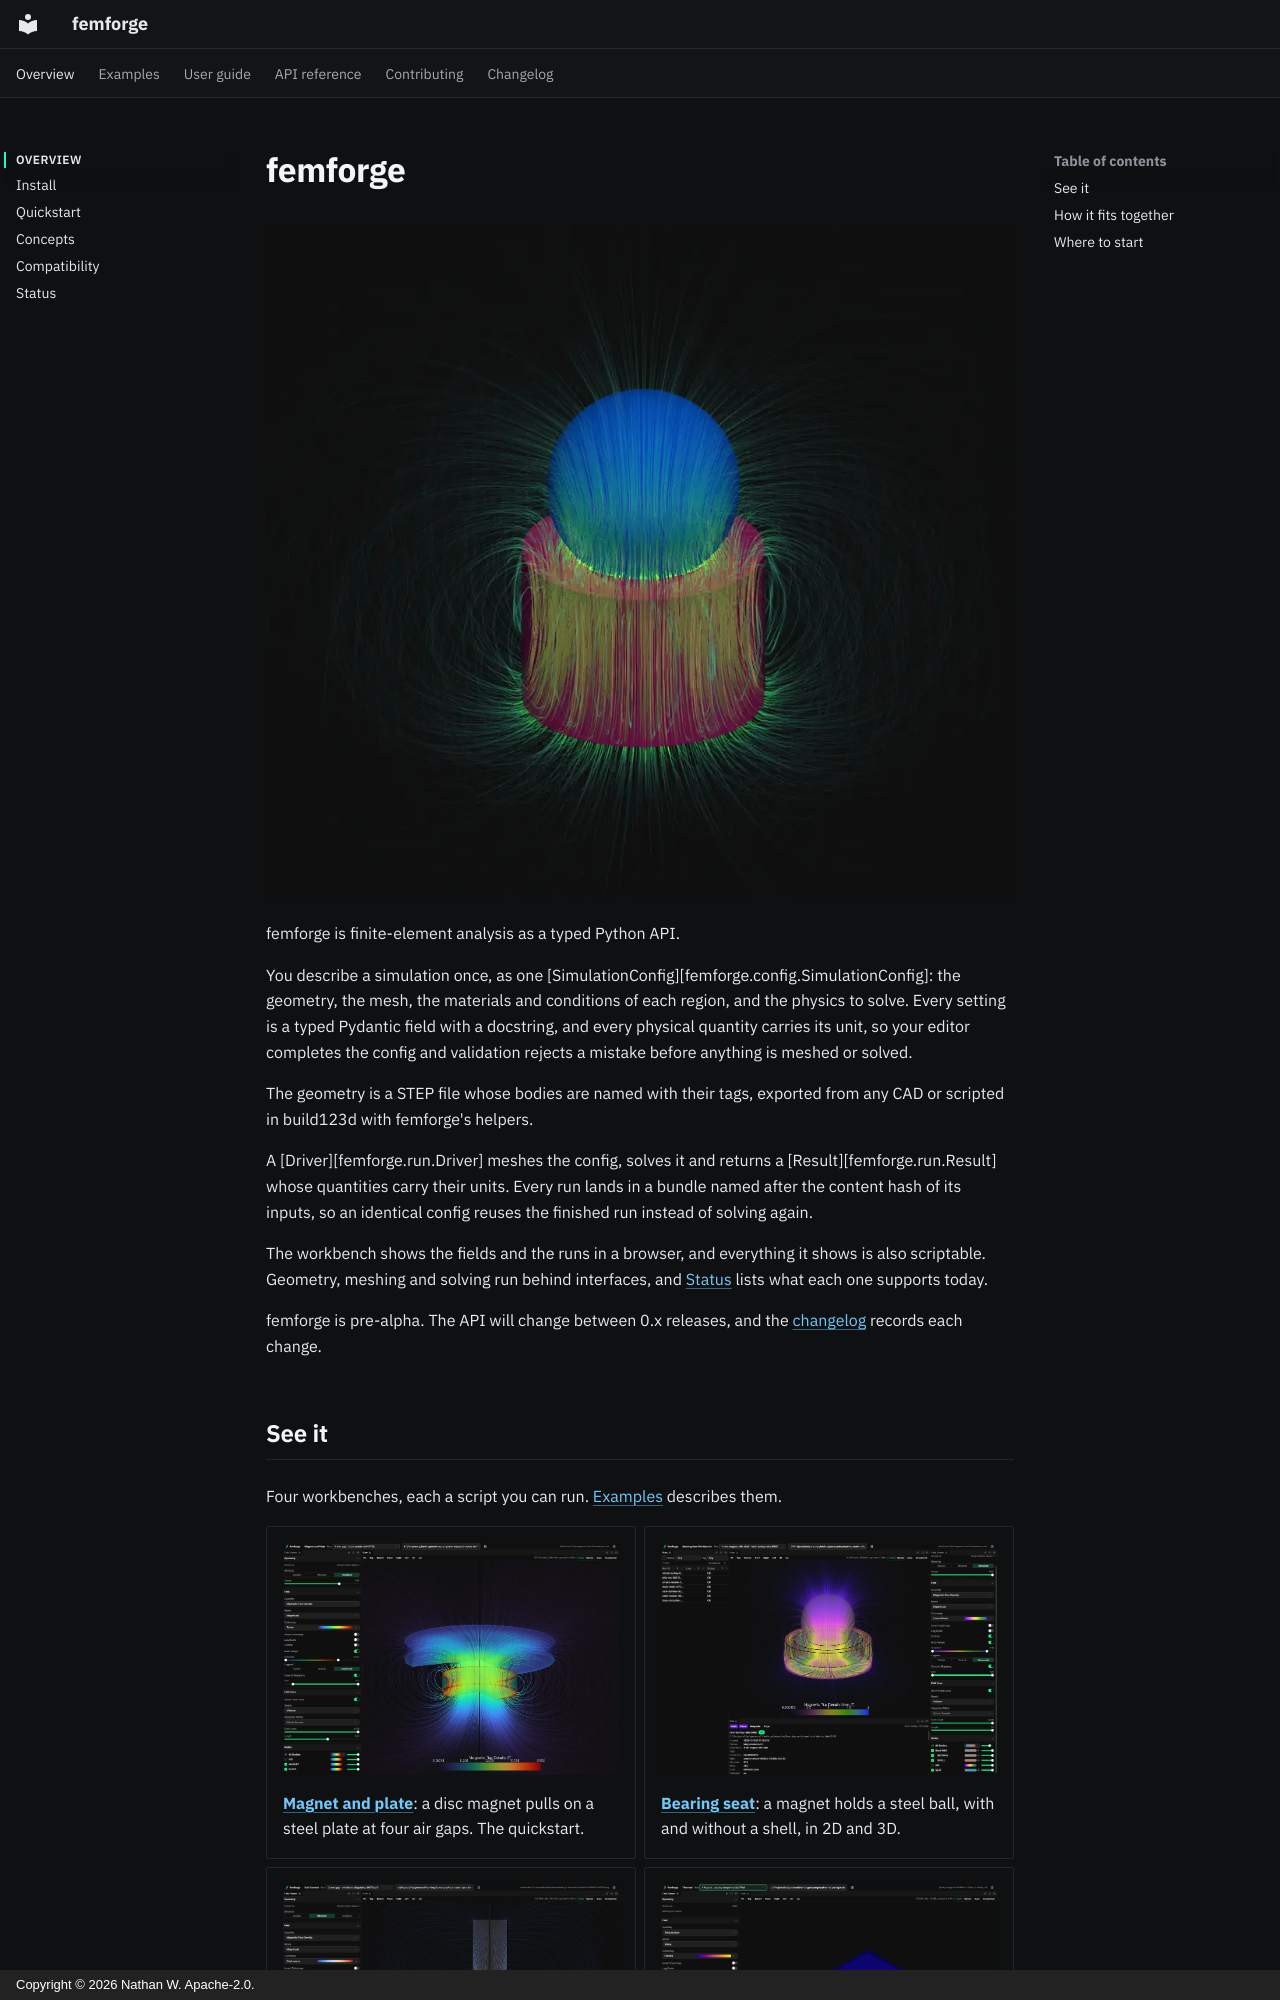

repository: femforge-io/femforge · page: index.html · generator: mkdocs · copyright: Copyright © 2026 Nathan W. Apache-2.0.

---
title: Overview
---
# femforge

![Field lines of a magnet holding a steel ball, from the bearing-seat example](assets/bearing-seat.webp)

femforge is finite-element analysis as a typed Python API.

You describe a simulation once, as one [SimulationConfig][femforge.config.SimulationConfig]: the geometry, the mesh, the materials and conditions of each region, and the physics to solve. Every setting is a typed Pydantic field with a docstring, and every physical quantity carries its unit, so your editor completes the config and validation rejects a mistake before anything is meshed or solved.

The geometry is a STEP file whose bodies are named with their tags, exported from any CAD or scripted in build123d with femforge's helpers.

A [Driver][femforge.run.Driver] meshes the config, solves it and returns a [Result][femforge.run.Result] whose quantities carry their units. Every run lands in a bundle named after the content hash of its inputs, so an identical config reuses the finished run instead of solving again.

The workbench shows the fields and the runs in a browser, and everything it shows is also scriptable. Geometry, meshing and solving run behind interfaces, and [Status](overview/status.md) lists what each one supports today.

femforge is pre-alpha. The API will change between 0.x releases, and the [changelog](changelog.md) records each change.

## See it

Four workbenches, each a script you can run. [Examples](examples/index.md) describes them.

<div class="grid cards" markdown>

-   [![The quickstart workbench: a disc magnet over a steel plate, revolved into 3D with field lines](assets/examples/magnet-plate.webp)](overview/quickstart.md)

    **[Magnet and plate](overview/quickstart.md)**: a disc magnet pulls on a steel plate at four air gaps. The quickstart.

-   [![The bearing-seat workbench: a magnet holding a steel ball, beside the list of runs](assets/examples/bearing-seat.webp)](examples/bearing-seat.md)

    **[Bearing seat](examples/bearing-seat.md)**: a magnet holds a steel ball, with and without a shell, in 2D and 3D.

-   [![The coil-current workbench: a solenoid's section mirrored across its axis](assets/examples/coil-current.webp)](examples/coil-current.md)

    **[Coil current](examples/coil-current.md)**: a coil in a pot frame pulls a steel plunger across two gaps.

-   [![The thermal workbench: a copper puck on an FR4 board, colored by temperature](assets/examples/thermal.webp)](examples/thermal.md)

    **[Thermal](examples/thermal.md)**: a puck dissipates 1 W on a board that still air cools.

</div>
